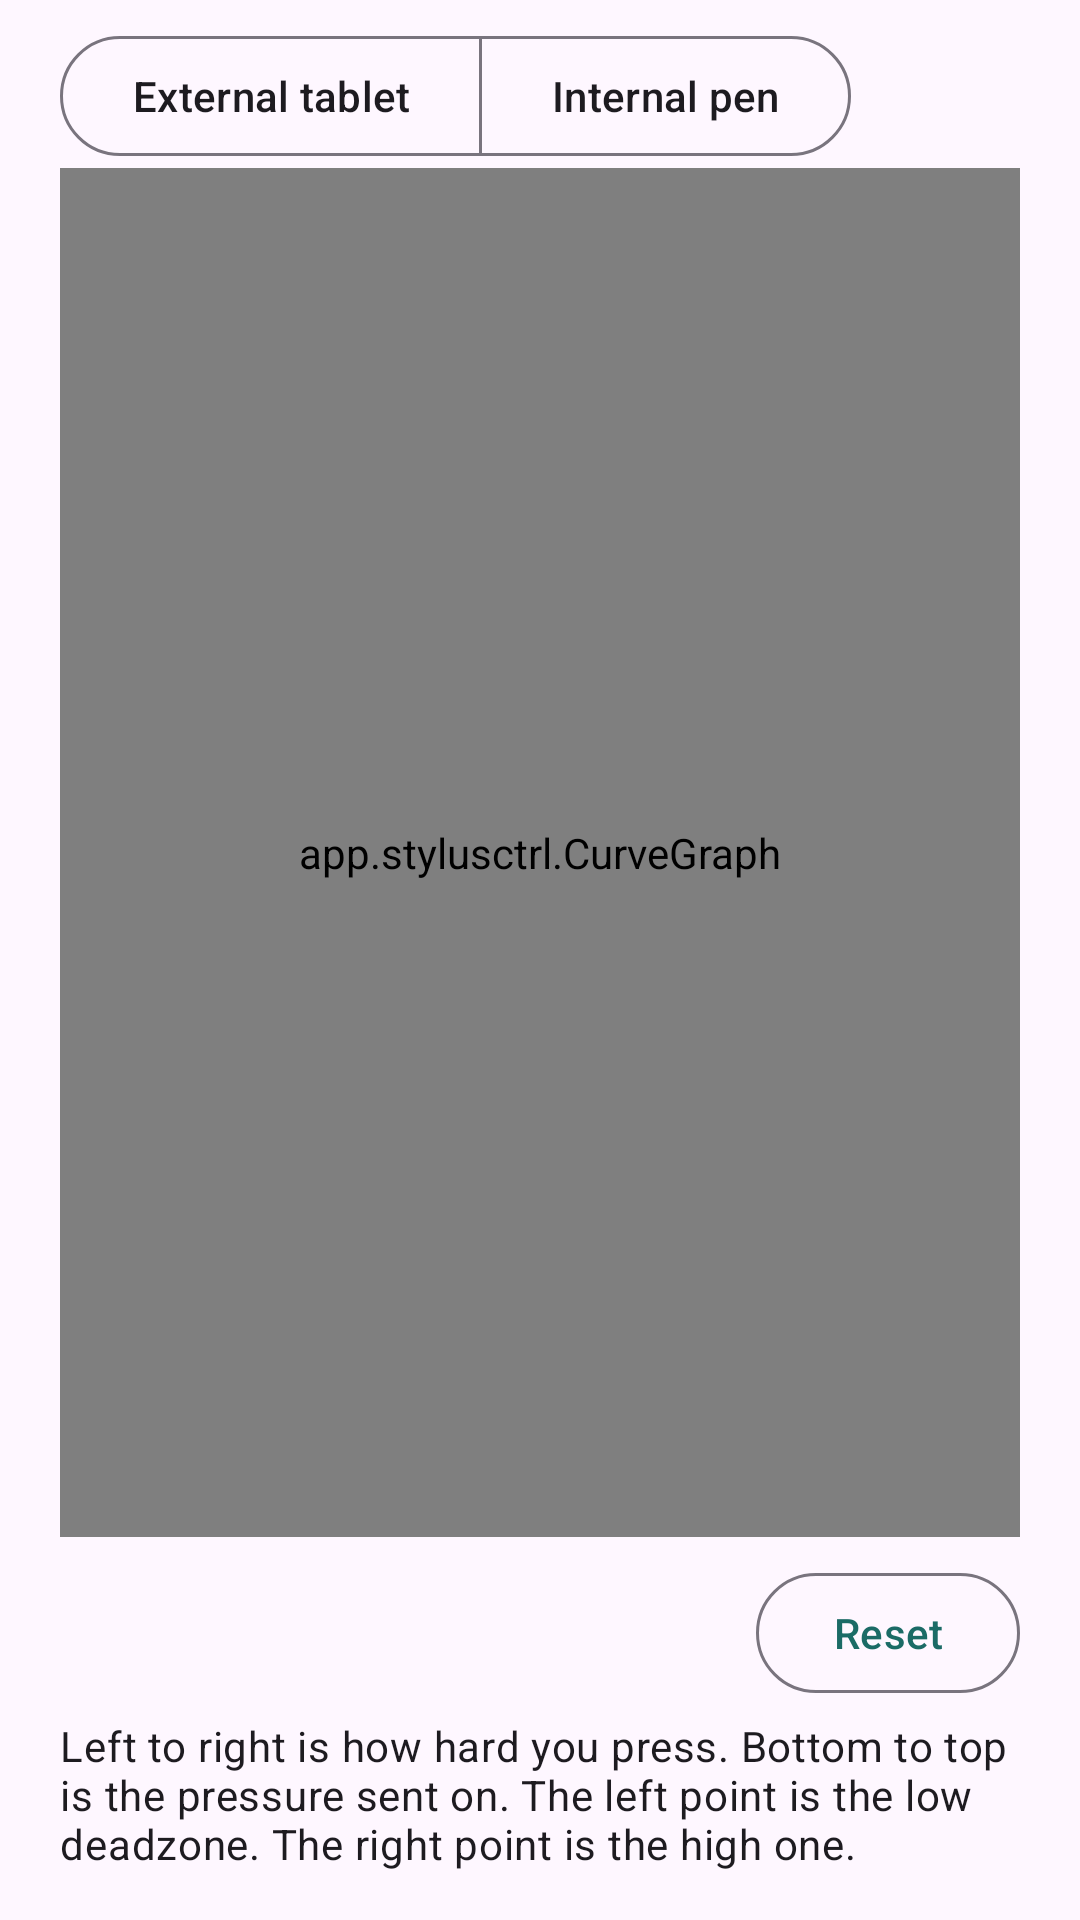

Reconstruct the res/layout file that produces this screen, plus the resources it refers to.
<!-- AndroidManifest.xml: application theme Theme.StylusCtrl -->
<!-- res/layout/page_pressure.xml -->
<?xml version="1.0" encoding="utf-8"?>
<LinearLayout xmlns:android="http://schemas.android.com/apk/res/android"
    xmlns:app="http://schemas.android.com/apk/res-auto"
    android:layout_width="match_parent"
    android:layout_height="match_parent"
    android:orientation="vertical"
    android:paddingStart="20dp"
    android:paddingTop="8dp"
    android:paddingEnd="20dp"
    android:paddingBottom="16dp">

    <com.google.android.material.button.MaterialButtonToggleGroup
        android:id="@+id/pressure_device"
        android:layout_width="wrap_content"
        android:layout_height="wrap_content"
        app:selectionRequired="true"
        app:singleSelection="true">

        <com.google.android.material.button.MaterialButton
            android:id="@+id/pressure_external"
            style="?attr/materialButtonOutlinedStyle"
            android:layout_width="wrap_content"
            android:layout_height="wrap_content"
            android:checkable="true"
            android:text="@string/pen_external" />

        <com.google.android.material.button.MaterialButton
            android:id="@+id/pressure_internal"
            style="?attr/materialButtonOutlinedStyle"
            android:layout_width="wrap_content"
            android:layout_height="wrap_content"
            android:checkable="true"
            android:text="@string/pen_internal" />
    </com.google.android.material.button.MaterialButtonToggleGroup>

    <TextView
        android:id="@+id/pressure_hint"
        android:layout_width="match_parent"
        android:layout_height="wrap_content"
        android:layout_marginTop="4dp"
        android:text="@string/pressure_hint"
        android:visibility="gone"
        android:textAppearance="?attr/textAppearanceBodyMedium" />

    <app.stylusctrl.CurveGraph
        android:id="@+id/curve"
        android:layout_width="match_parent"
        android:layout_height="0dp"
        android:layout_weight="1" />

    <LinearLayout
        android:layout_width="match_parent"
        android:layout_height="wrap_content"
        android:layout_marginTop="8dp"
        android:gravity="center_vertical"
        android:orientation="horizontal">

        <TextView
            android:id="@+id/curve_readout"
            android:layout_width="0dp"
            android:layout_height="wrap_content"
            android:layout_weight="1"
            android:textAppearance="?attr/textAppearanceBodyLarge" />

        <com.google.android.material.button.MaterialButton
            android:id="@+id/curve_reset"
            style="?attr/materialButtonOutlinedStyle"
            android:layout_width="wrap_content"
            android:layout_height="wrap_content"
            android:text="@string/reset" />
    </LinearLayout>

    <TextView
        android:layout_width="match_parent"
        android:layout_height="wrap_content"
        android:layout_marginTop="4dp"
        android:text="@string/pressure_graph"
        android:textAppearance="?attr/textAppearanceBodyMedium" />
</LinearLayout>
<!-- resources referenced by this layout -->
<resources>
  <string name="pen_external">External tablet</string>
  <string name="pen_internal">Internal pen</string>
  <string name="pressure_graph">Left to right is how hard you press. Bottom to top is the pressure sent on. The left point is the low deadzone. The right point is the high one.</string>
  <string name="pressure_hint">Used after the internal pen is grabbed. Only pressure changes.</string>
  <string name="reset">Reset</string>
  <style name="Theme.StylusCtrl" parent="Theme.Material3.DayNight.NoActionBar">
          <item name="colorPrimary">@color/brand_primary</item>
          <item name="colorOnPrimary">@color/brand_on_primary</item>
          <item name="colorPrimaryContainer">@color/brand_primary_container</item>
          <item name="colorOnPrimaryContainer">@color/brand_on_primary_container</item>
          <item name="colorSecondary">@color/brand_secondary</item>
          <item name="colorOnSecondary">@color/brand_on_secondary</item>
          <item name="colorSecondaryContainer">@color/brand_secondary_container</item>
          <item name="colorOnSecondaryContainer">@color/brand_on_secondary_container</item>
          <item name="android:statusBarColor">@android:color/transparent</item>
          <item name="android:navigationBarColor">@android:color/transparent</item>
          <item name="android:windowLightStatusBar">true</item>
      </style>
  <color name="brand_primary">#1B6B66</color>
  <color name="brand_on_primary">#FFFFFF</color>
  <color name="brand_primary_container">#A7F0EA</color>
  <color name="brand_on_primary_container">#00201E</color>
  <color name="brand_secondary">#6E5A4C</color>
  <color name="brand_on_secondary">#FFFFFF</color>
  <color name="brand_secondary_container">#F6DDD0</color>
  <color name="brand_on_secondary_container">#00201E</color>
</resources>
